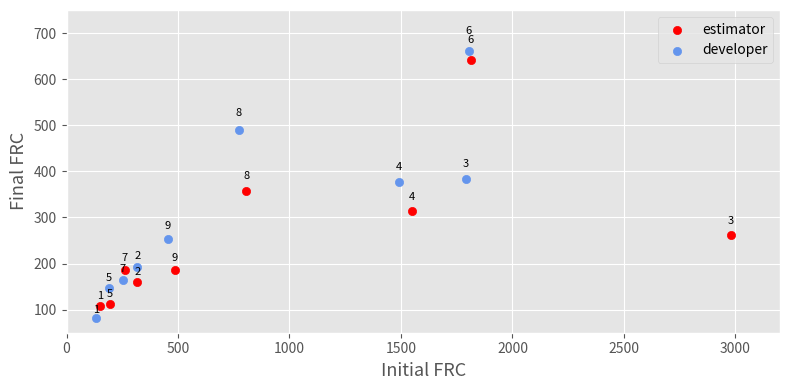

Here is the Python script that generated this plot:
import matplotlib.pyplot as plt
import numpy as np

FUNCTIONALITY_NAMES = [
    "removeTweets",
    "getTaxonomy",
    "createLinearVE",
    "signup",
    "approveParticipant",
    "associateCategory",
    "deleteTaxonomy",
    "dissociate",
    "mergeCategories",
]

FUNCTIONALITY_IDS = [1,2,3,4,5,6,7,8,9]

ESTIMATOR_FRC = {
    "initial": [
        151,
        317,
        2978,
        1550,
        193,
        1813,
        261,
        806,
        485,
    ],
    "final": [
        109,
        159,
        263,
        314,
        113,
        642,
        187,
        358,
        187,
    ],
}

DEVELOPER_FRC = {
    "initial": [
        134,
        317,
        1790,
        1490,
        190,
        1803,
        253,
        772,
        453,
    ],
    "final": [
        82,
        192,
        383,
        376,
        147,
        662,
        164,
        489,
        253
    ],
}

plt.style.use('ggplot')

fig, ax = plt.subplots(1, 1, figsize=(8, 4))

ax.scatter(ESTIMATOR_FRC["initial"], ESTIMATOR_FRC["final"], s=35, color="red", label="estimator")

for name, y, x in zip(FUNCTIONALITY_IDS, ESTIMATOR_FRC["final"], ESTIMATOR_FRC["initial"]):
    plt.annotate(name, xy=(x,y), xytext=(0,np.sqrt(y)/2.+5), textcoords="offset points", ha="center", va="top", fontsize=8)


ax.scatter(DEVELOPER_FRC["initial"], DEVELOPER_FRC["final"], s=35, color="cornflowerblue", label="developer")

for name, y, x in zip(FUNCTIONALITY_IDS, DEVELOPER_FRC["final"], DEVELOPER_FRC["initial"]):
    plt.annotate(name, xy=(x,y), xytext=(0,np.sqrt(y)/2.+5), textcoords="offset points", ha="center", va="top", fontsize=8)

ax.set_xlabel("Initial FRC", fontsize=13)
ax.set_ylabel("Final FRC", fontsize=13)
ax.set_xlim([0, 3200])
ax.set_ylim([50, 750])

ax.legend()
ax.set_axisbelow(True)
ax.grid(True)

fig.tight_layout()
plt.show()
